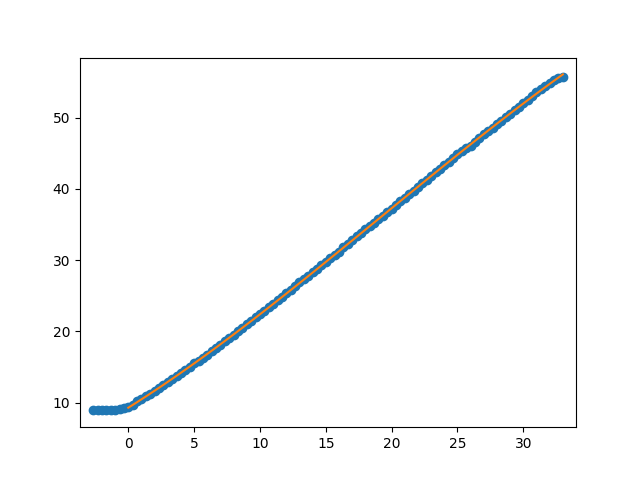

Source data for this figure (header and first rows):
Puller Meas. (neg) (mm), Carriage Meas. (mm), Num Rollers Relaxed, Measurement after rollers relaxed (mm), Puller Indicator After Move (neg) (mm), Carriage Indicator After Move (mm), Distance from outside of extrusion to ca…, Distance from outside of extrusion to ca…
, 23.5, , , , , 64.42, 111
, 23.39, , , , , , 
, 23.08, , , , , , 
, 22.7, , , , , , 
, 22.28, , , , , , 
, 21.84, , , , , , 
, 21.36, , , , , , 
, 20.86, , , , , , 
, 20.36, , , , , , 
, 19.83, , , , , , 
, 19.34, , , , , , 
, 18.84, , , , , , 
, 18.37, , , , , , 
, 17.87, , , , , , 
, 17.38, , , , , , 
, 16.95, , , , , , 
, 16.43, , , , , , 
, 15.98, , , , , , 
, 15.52, , , , , , 
, 14.96, , , , , , 
, 14.39, , , , , , 
, 13.9, 2, 13.93, , , , 
, 13.53, , , , , , 
, 13.07, , , , , , 
, 12.65, , , , , , 
, 12.14, , , , , , 
, 11.65, , , , , , 
, 11.12, , , , , , 
, 10.63, , , , , , 
, 10.2, , , , , , 
, 9.66, 1, 9.66, , , , 
, 9.12, , , , , , 
, 8.57, , , , , , 
, 8.09, , , , , , 
, 7.56, , , , , , 
, 7.09, , , , , , 
, 6.59, 1, 6.58, , , , 
, 6.08, , , , , , 
, 5.56, , , , , , 
, 5.03, , , , , , 
, 4.53, , , , , , 
, 4.05, , , , , , 
, 3.57, , , , , , 
, 3.06, , , , , , 
, 2.55, 1, 2.55, , , , 
, 2.12, , , , , , 
, 1.6, , , , , , 
, 1.13, , , , , , 
, 0.65, , , , , , 
, 0.07, , , , , , 
, -0.4, , , , 24.76, , 
, 24.17, 1, 24.12, , , , 
, 23.73, , , , , , 
, 23.24, , , , , , 
, 22.77, , , , , , 
, 22.27, , , , , , 
, 21.73, , , , , , 
, 21.28, , , , , , 
, 20.77, , , , , , 
, 20.31, , , , , , 
... 48 more rows
